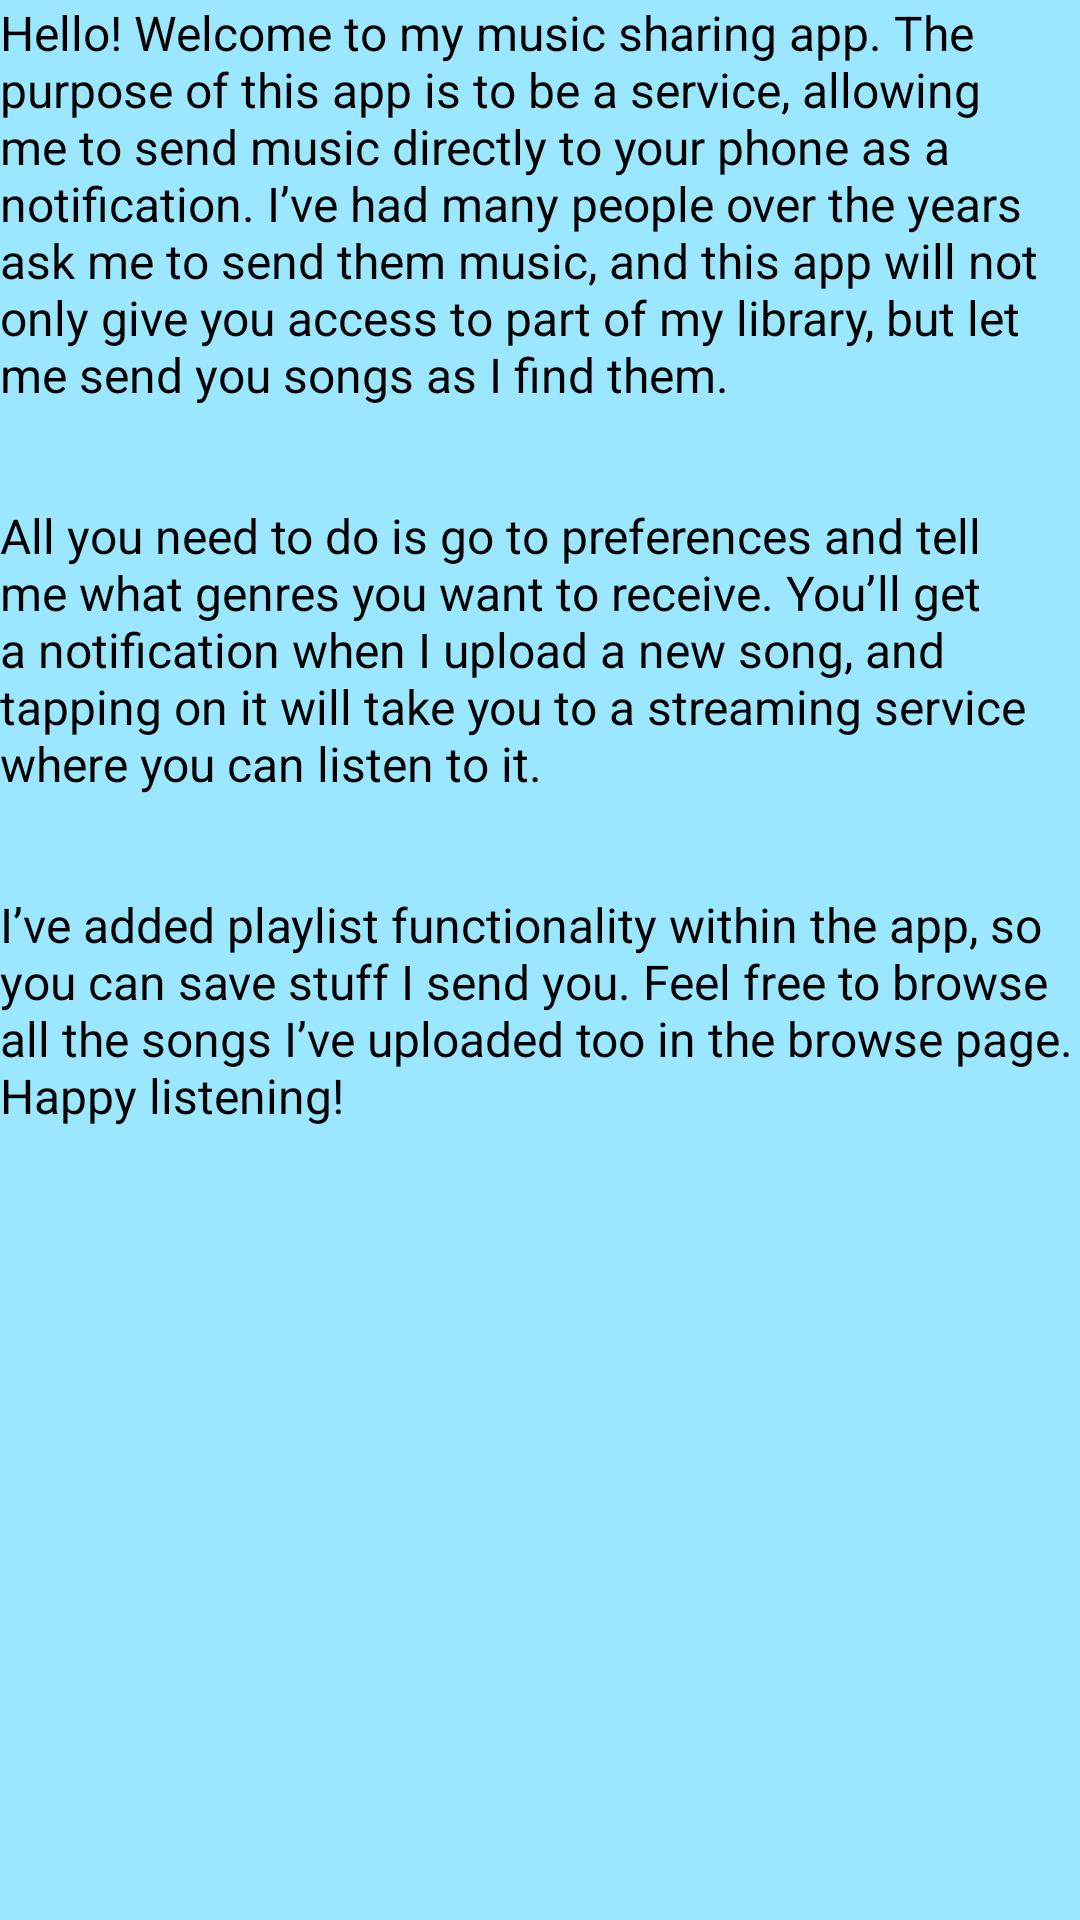

Write the Android layout XML for this screen, with the resource values it uses.
<!-- AndroidManifest.xml: application theme Theme.DailyDose -->
<!-- res/layout/fragment_info.xml -->
<?xml version="1.0" encoding="utf-8"?>
<androidx.constraintlayout.widget.ConstraintLayout
    xmlns:android="http://schemas.android.com/apk/res/android"
    xmlns:app="http://schemas.android.com/apk/res-auto"
    xmlns:tools="http://schemas.android.com/tools"
    android:layout_width="match_parent"
    android:layout_height="match_parent"
    tools:context=".main.home.HomeFragment"
    android:background="?attr/colorSecondaryVariant">

    <TextView
        android:id="@+id/about_intro_text"
        android:layout_width="wrap_content"
        android:layout_height="wrap_content"
        android:textSize="16dp"
        android:textColor="@color/black"
        android:text="@string/about_intro_paragraph"
        app:layout_constraintEnd_toEndOf="parent"
        app:layout_constraintStart_toStartOf="parent"
        app:layout_constraintTop_toTopOf="parent" />

    <TextView
        android:id="@+id/about_text_description"
        android:layout_width="wrap_content"
        android:layout_height="wrap_content"
        android:textSize="16dp"
        android:textColor="@color/black"
        android:layout_marginTop="@dimen/margin_large"
        android:text="@string/about_text_description"
        app:layout_constraintEnd_toEndOf="parent"
        app:layout_constraintHorizontal_bias="0.498"
        app:layout_constraintStart_toStartOf="parent"
        app:layout_constraintTop_toBottomOf="@+id/about_intro_text" />

    <TextView
        android:id="@+id/about_text_description_2"
        android:layout_width="wrap_content"
        android:layout_height="wrap_content"
        android:textSize="16dp"
        android:textColor="@color/black"
        android:layout_marginTop="@dimen/margin_large"
        android:text="@string/about_text_description_2"
        app:layout_constraintStart_toStartOf="parent"
        app:layout_constraintTop_toBottomOf="@+id/about_text_description" />

</androidx.constraintlayout.widget.ConstraintLayout>
<!-- resources referenced by this layout -->
<resources>
  <color name="black">#FF000000</color>
  <dimen name="margin_large">32dp</dimen>
  <string name="about_intro_paragraph">Hello! Welcome to my music sharing app. The purpose
          of this app is to be a service, allowing me to send music directly to your phone as a notification.
          I’ve had many people over the years ask me to send them music, and this app will not only
          give you access to part of my library, but let me send you songs as I find them.
      </string>
  <string name="about_text_description">All you need to do is go to preferences and
          tell me what genres you want to receive. You’ll get a notification when I upload a new song,
          and tapping on it will take you to a streaming service where you can listen to it.
      </string>
  <string name="about_text_description_2">I’ve added playlist functionality within the app,
          so you can save stuff I send you. Feel free to browse all the songs I’ve uploaded too
          in the browse page. Happy listening!
      </string>
  <style name="Theme.DailyDose" parent="Theme.MaterialComponents.DayNight.NoActionBar">
          
          <item name="colorPrimary">@color/primaryColor</item>
          <item name="colorPrimaryDark">@color/primaryDarkColor</item>
          <item name="colorPrimaryVariant">@color/primaryLightColor</item>
          <item name="colorOnPrimary">@color/primaryTextColor</item>
          
          <item name="colorSecondary">@color/secondaryColor</item>
          <item name="colorSecondaryVariant">@color/secondaryLightColor</item>
          <item name="colorOnSecondary">@color/secondaryTextColor</item>
          
          <item name="android:statusBarColor" tools:targetApi="l">?attr/colorPrimaryVariant</item>
  
  
      </style>
  <color name="primaryColor">#7e57c2</color>
  <color name="primaryDarkColor">#4d2c91</color>
  <color name="primaryLightColor">#b085f5</color>
  <color name="primaryTextColor">#ffffff</color>
  <color name="secondaryColor">#64b5f6</color>
  <color name="secondaryLightColor">#9be7ff</color>
  <color name="secondaryTextColor">#000000</color>
</resources>
